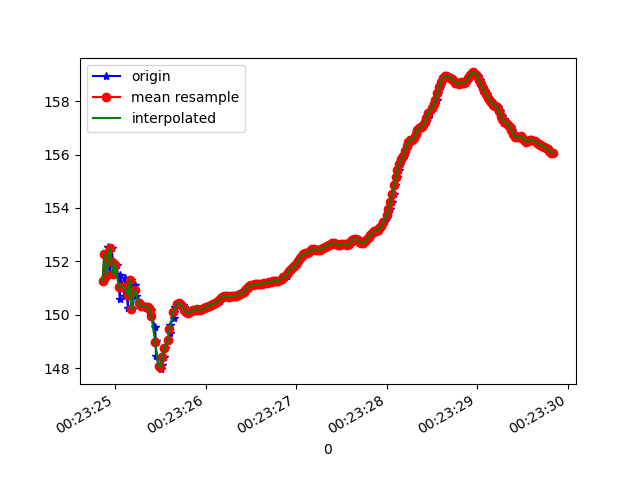

Source data for this figure (header and first rows):
1618187004871, 882667820807268, 151.27882, 20.014215, 91.4089
1618187004883, 882667840038038, 152.3, 20.04, 90.85
1618187004902, 882667859268808, 151.5, 20.12, 91.6
1618187004920, 882667878499578, 152.5, 20.16, 91.1
1618187004938, 882667897730348, 151.5, 20.18, 91.84
1618187004959, 882667916961118, 152.5, 20.28, 91.31
1618187004977, 882667936191888, 152, 20.22, 91.69
1618187004999, 882667955422658, 151.5, 20.35, 91.88
1618187005018, 882667974653428, 151.9, 20.31, 91.62
1618187005052, 882667993884198, 150.6, 20.3, 92.25
1618187005055, 882668013114968, 151.5, 20.41, 91.73
1618187005087, 882668032345738, 151, 20.33, 92.23
1618187005106, 882668051576508, 150.7, 20.43, 92.31
1618187005109, 882668070807278, 151.4, 20.38, 91.93
1618187005141, 882668090038048, 150.2, 20.31, 92.68
1618187005145, 882668109268818, 151.2, 20.44, 91.98
1618187005176, 882668128499588, 151.3, 20.34, 91.98
1618187005190, 882668147730358, 150.2, 20.34, 92.69
1618187005222, 882668166961128, 151.1, 20.36, 91.96
1618187005228, 882668186191898, 150.7, 20.32, 92.21
1618187005267, 882668205422668, 150.5, 20.29, 92.29
1618187005270, 882668224653438, 150.4, 20.28, 92.28
1618187005294, 882668243884208, 150.3, 20.27, 92.23
1618187005316, 882668263114978, 150.3, 20.26, 92.19
1618187005319, 882668282345748, 150.3, 20.24, 92.15
1618187005345, 882668301576518, 150.3, 20.23, 92.1
1618187005370, 882668320807288, 150.3, 20.23, 92.08
1618187005398, 882668340038058, 150.2, 20.25, 92.08
1618187005401, 882668359268828, 149.9, 20.28, 92.15
1618187005442, 882668378499598, 149.5, 20.32, 92.29
1618187005446, 882668397730368, 149, 20.38, 92.47
1618187005451, 882668416961138, 148.5, 20.46, 92.65
1618187005487, 882668436191908, 148.1, 20.57, 92.76
1618187005511, 882668455422678, 148, 20.7, 92.78
1618187005514, 882668474653448, 148.1, 20.86, 92.74
1618187005535, 882668493884218, 148.4, 21.02, 92.67
1618187005546, 882668513114988, 148.8, 21.14, 92.58
1618187005585, 882668532345758, 149, 21.23, 92.51
1618187005601, 882668551576528, 149.3, 21.33, 92.43
1618187005604, 882668570807298, 149.6, 21.41, 92.36
1618187005645, 882668590038068, 149.9, 21.47, 92.28
1618187005648, 882668609268838, 150.1, 21.48, 92.19
1618187005659, 882668628499608, 150.3, 21.47, 92.1
1618187005699, 882668647730378, 150.4, 21.43, 92.02
1618187005719, 882668666961148, 150.4, 21.38, 91.95
1618187005723, 882668686191918, 150.4, 21.32, 91.9
1618187005744, 882668705422688, 150.4, 21.25, 91.85
1618187005758, 882668724653458, 150.3, 21.2, 91.81
1618187005774, 882668743884228, 150.2, 21.14, 91.78
1618187005793, 882668763114998, 150.1, 21.11, 91.76
1618187005812, 882668782345768, 150.1, 21.08, 91.73
1618187005830, 882668801576538, 150.1, 21.05, 91.7
1618187005850, 882668820807308, 150.1, 21, 91.67
1618187005871, 882668840038078, 150.2, 20.94, 91.63
1618187005887, 882668859268848, 150.2, 20.88, 91.58
1618187005908, 882668878499618, 150.2, 20.82, 91.56
1618187005930, 882668897730388, 150.2, 20.76, 91.54
1618187005945, 882668916961158, 150.2, 20.72, 91.52
1618187005965, 882668936191928, 150.2, 20.7, 91.49
1618187005987, 882668955422698, 150.2, 20.69, 91.47
1618187006003, 882668974653468, 150.3, 20.68, 91.47
... 200 more rows
